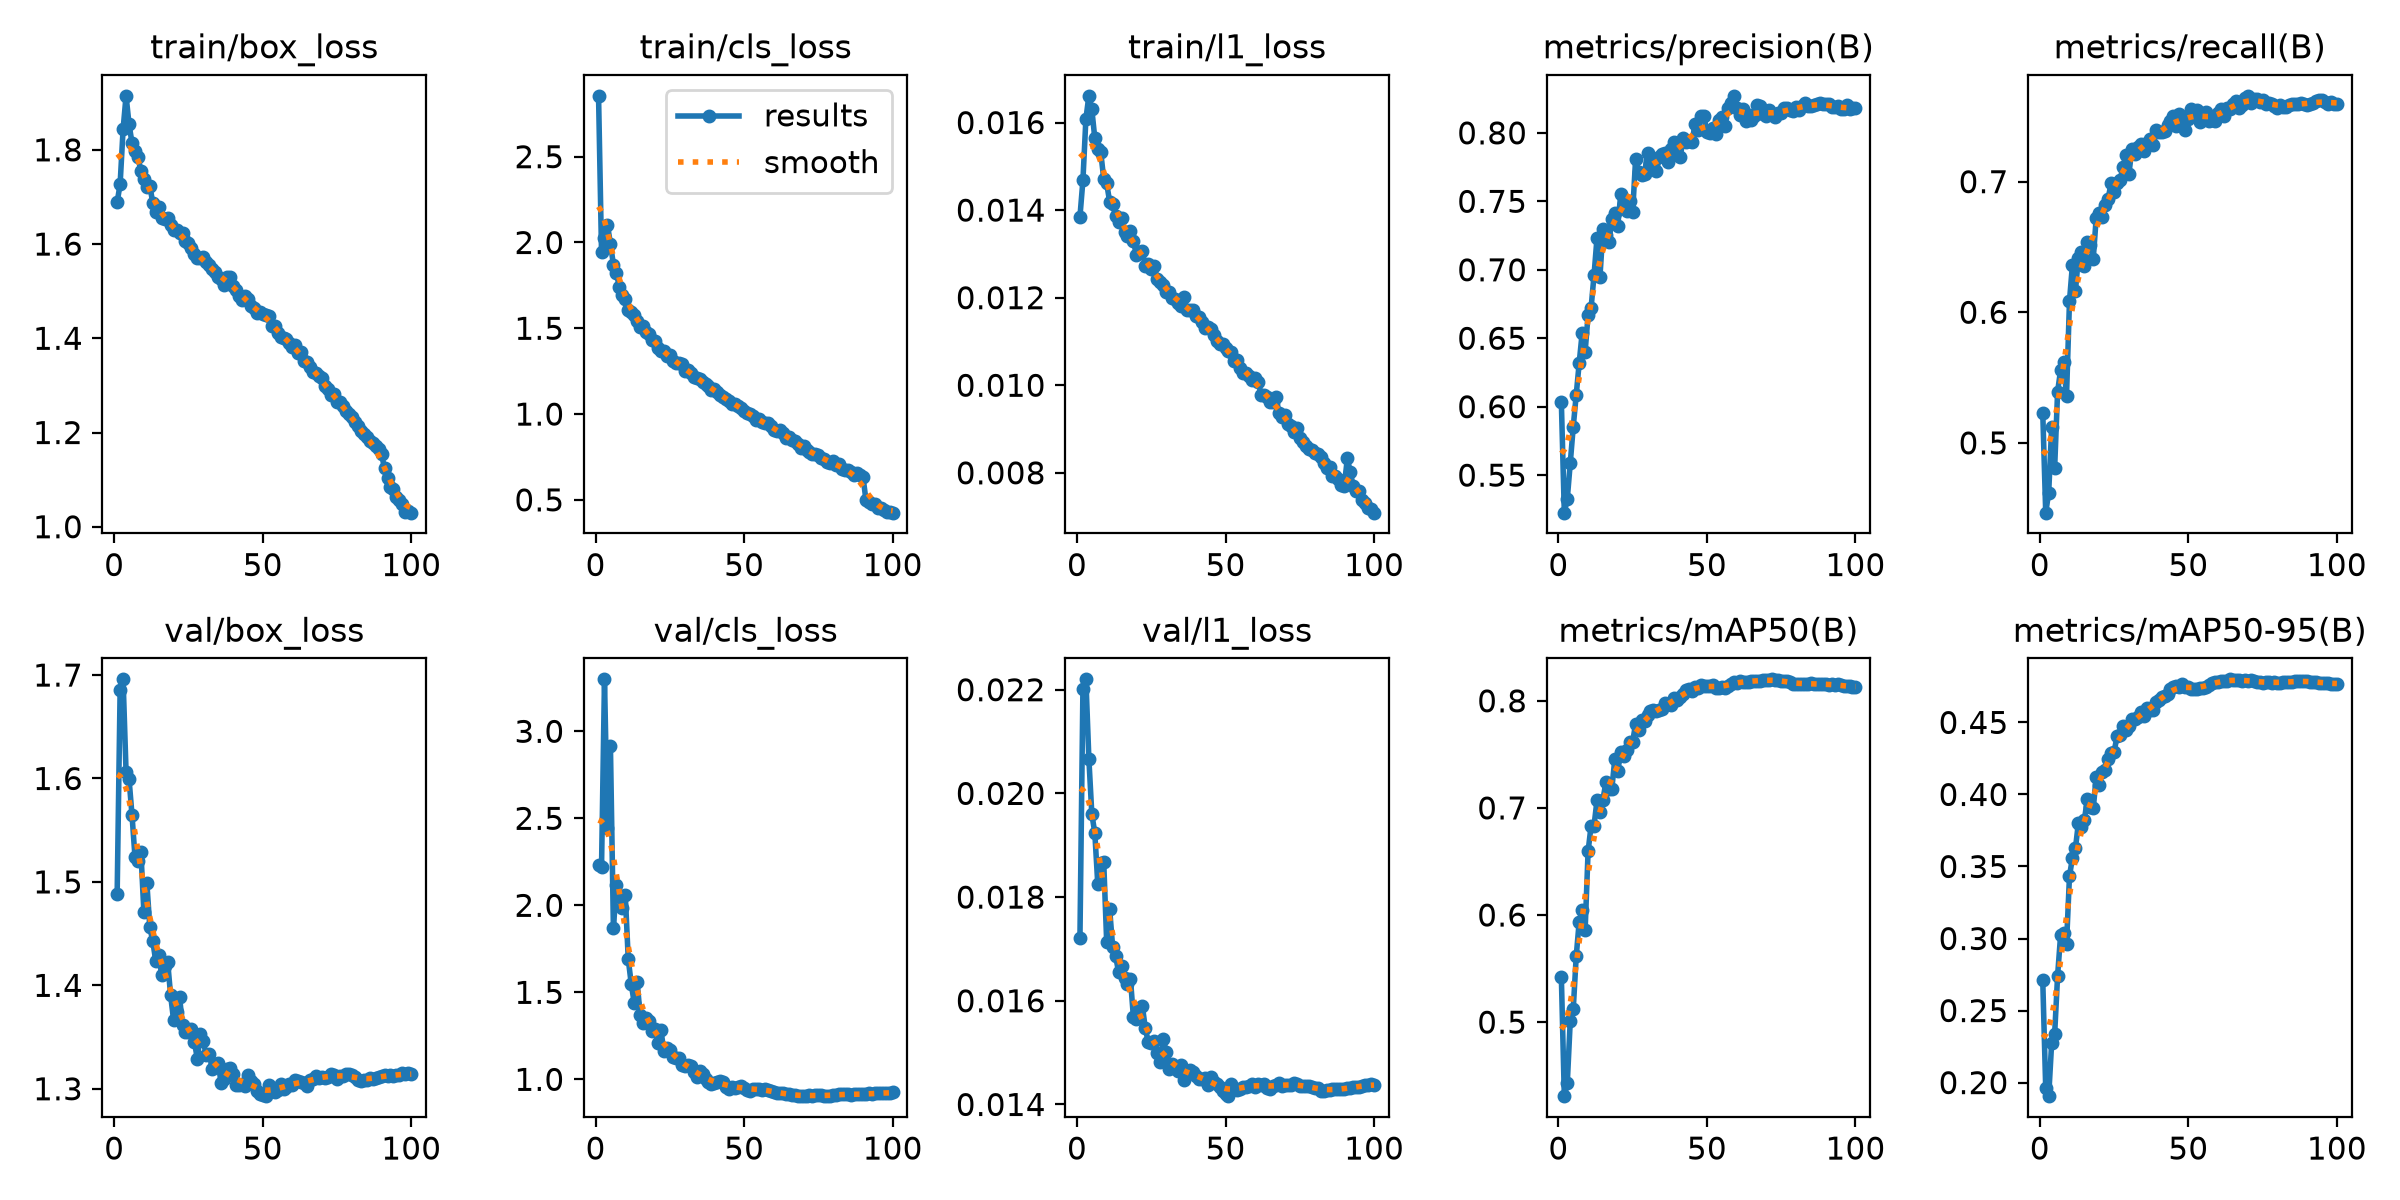

Values plotted in this chart, from the file beside it:
epoch, time, train/box_loss, train/cls_loss, train/l1_loss, metrics/precision(B), metrics/recall(B), metrics/mAP50(B), metrics/mAP50-95(B), val/box_loss, val/cls_loss, val/l1_loss, lr/pg0, lr/pg1, lr/pg2, lr/pg3, lr/pg4, lr/pg5, lr/pg6, lr/pg7
1, 240.6, 1.689, 2.855, 0.01385, 0.6033, 0.5232, 0.5422, 0.2709, 1.488, 2.23, 0.01722, 0.009988, 0.003329, 0.009988, 0.003329, 0.009988, 0.003329, 0.009988, 0.003329
2, 477.7, 1.727, 1.946, 0.01468, 0.5226, 0.4466, 0.4309, 0.196, 1.685, 2.217, 0.02201, 0.01979, 0.006597, 0.01979, 0.006597, 0.01979, 0.006597, 0.01979, 0.006597
3, 711, 1.843, 2.024, 0.01608, 0.5328, 0.462, 0.4431, 0.1906, 1.696, 3.299, 0.0222, 0.02939, 0.009798, 0.02939, 0.009798, 0.02939, 0.009798, 0.02939, 0.009798
4, 942.9, 1.915, 2.101, 0.01661, 0.5588, 0.5119, 0.5013, 0.2276, 1.606, 2.442, 0.02067, 0.02911, 0.009703, 0.02911, 0.009703, 0.02911, 0.009703, 0.02911, 0.009703
5, 1175, 1.855, 1.993, 0.0163, 0.5852, 0.4806, 0.5119, 0.2335, 1.6, 2.914, 0.0196, 0.02881, 0.009604, 0.02881, 0.009604, 0.02881, 0.009604, 0.02881, 0.009604
6, 1407, 1.815, 1.87, 0.01564, 0.6086, 0.5392, 0.5613, 0.2742, 1.565, 1.869, 0.01924, 0.02851, 0.009505, 0.02851, 0.009505, 0.02851, 0.009505, 0.02851, 0.009505
7, 1639, 1.797, 1.82, 0.01539, 0.6318, 0.5556, 0.5936, 0.3021, 1.524, 2.114, 0.01825, 0.02822, 0.009406, 0.02822, 0.009406, 0.02822, 0.009406, 0.02822, 0.009406
8, 1872, 1.785, 1.742, 0.01532, 0.6537, 0.5622, 0.6046, 0.3039, 1.52, 2.054, 0.01866, 0.02792, 0.009307, 0.02792, 0.009307, 0.02792, 0.009307, 0.02792, 0.009307
9, 2104, 1.755, 1.697, 0.01472, 0.6401, 0.5359, 0.5858, 0.2964, 1.529, 1.983, 0.01868, 0.02762, 0.009208, 0.02762, 0.009208, 0.02762, 0.009208, 0.02762, 0.009208
10, 2335, 1.738, 1.67, 0.01461, 0.667, 0.6087, 0.6595, 0.3434, 1.471, 2.059, 0.01713, 0.02733, 0.009109, 0.02733, 0.009109, 0.02733, 0.009109, 0.02733, 0.009109
11, 2567, 1.721, 1.609, 0.01419, 0.6719, 0.6366, 0.6831, 0.3561, 1.499, 1.69, 0.01777, 0.02703, 0.00901, 0.02703, 0.00901, 0.02703, 0.00901, 0.02703, 0.00901
12, 2799, 1.724, 1.595, 0.01414, 0.6961, 0.6163, 0.6834, 0.3625, 1.456, 1.549, 0.01704, 0.02673, 0.008911, 0.02673, 0.008911, 0.02673, 0.008911, 0.02673, 0.008911
13, 3031, 1.687, 1.577, 0.01387, 0.7232, 0.6419, 0.7071, 0.3803, 1.443, 1.439, 0.01687, 0.02644, 0.008812, 0.02644, 0.008812, 0.02644, 0.008812, 0.02644, 0.008812
14, 3262, 1.668, 1.539, 0.01373, 0.6951, 0.6465, 0.6966, 0.3772, 1.423, 1.557, 0.01655, 0.02614, 0.008713, 0.02614, 0.008713, 0.02614, 0.008713, 0.02614, 0.008713
15, 3494, 1.678, 1.509, 0.01381, 0.7294, 0.6355, 0.7077, 0.382, 1.429, 1.37, 0.01667, 0.02584, 0.008614, 0.02584, 0.008614, 0.02584, 0.008614, 0.02584, 0.008614
16, 3726, 1.655, 1.51, 0.01351, 0.7255, 0.6539, 0.7242, 0.3969, 1.41, 1.325, 0.01643, 0.02555, 0.008515, 0.02555, 0.008515, 0.02555, 0.008515, 0.02555, 0.008515
17, 3957, 1.653, 1.479, 0.01341, 0.7202, 0.6513, 0.7179, 0.391, 1.419, 1.354, 0.01632, 0.02525, 0.008416, 0.02525, 0.008416, 0.02525, 0.008416, 0.02525, 0.008416
18, 4189, 1.655, 1.466, 0.01352, 0.737, 0.6411, 0.718, 0.3903, 1.423, 1.336, 0.01642, 0.02495, 0.008317, 0.02495, 0.008317, 0.02495, 0.008317, 0.02495, 0.008317
19, 4421, 1.641, 1.434, 0.01329, 0.7418, 0.6725, 0.7458, 0.4124, 1.39, 1.278, 0.01568, 0.02465, 0.008218, 0.02465, 0.008218, 0.02465, 0.008218, 0.02465, 0.008218
20, 4652, 1.629, 1.423, 0.01298, 0.7322, 0.6759, 0.7346, 0.4069, 1.366, 1.291, 0.01564, 0.02436, 0.008119, 0.02436, 0.008119, 0.02436, 0.008119, 0.02436, 0.008119
21, 4884, 1.63, 1.385, 0.01304, 0.7553, 0.673, 0.7524, 0.4153, 1.375, 1.209, 0.01586, 0.02406, 0.00802, 0.02406, 0.00802, 0.02406, 0.00802, 0.02406, 0.00802
22, 5115, 1.624, 1.369, 0.01307, 0.7482, 0.6817, 0.7484, 0.4167, 1.389, 1.283, 0.0159, 0.02376, 0.007921, 0.02376, 0.007921, 0.02376, 0.007921, 0.02376, 0.007921
23, 5347, 1.624, 1.366, 0.01272, 0.743, 0.6869, 0.7543, 0.4244, 1.361, 1.161, 0.01547, 0.02347, 0.007822, 0.02347, 0.007822, 0.02347, 0.007822, 0.02347, 0.007822
24, 5579, 1.606, 1.341, 0.01277, 0.75, 0.6988, 0.7611, 0.4288, 1.355, 1.179, 0.0152, 0.02317, 0.007723, 0.02317, 0.007723, 0.02317, 0.007723, 0.02317, 0.007723
25, 5810, 1.603, 1.343, 0.01266, 0.7422, 0.6924, 0.7616, 0.4294, 1.354, 1.167, 0.01518, 0.02287, 0.007624, 0.02287, 0.007624, 0.02287, 0.007624, 0.02287, 0.007624
26, 6042, 1.591, 1.307, 0.01272, 0.7811, 0.699, 0.7788, 0.4403, 1.358, 1.127, 0.01522, 0.02258, 0.007525, 0.02258, 0.007525, 0.02258, 0.007525, 0.02258, 0.007525
27, 6274, 1.578, 1.3, 0.01242, 0.7718, 0.7011, 0.7729, 0.4409, 1.345, 1.123, 0.015, 0.02228, 0.007426, 0.02228, 0.007426, 0.02228, 0.007426, 0.02228, 0.007426
28, 6505, 1.571, 1.3, 0.01236, 0.7689, 0.711, 0.7822, 0.4478, 1.329, 1.122, 0.01481, 0.02198, 0.007327, 0.02198, 0.007327, 0.02198, 0.007327, 0.02198, 0.007327
29, 6736, 1.571, 1.291, 0.0123, 0.77, 0.7204, 0.7813, 0.4449, 1.353, 1.08, 0.01527, 0.02168, 0.007228, 0.02168, 0.007228, 0.02168, 0.007228, 0.02168, 0.007228
30, 6968, 1.572, 1.254, 0.01213, 0.7856, 0.7059, 0.7865, 0.4473, 1.346, 1.076, 0.01502, 0.02139, 0.007129, 0.02139, 0.007129, 0.02139, 0.007129, 0.02139, 0.007129
31, 7199, 1.561, 1.255, 0.01214, 0.778, 0.725, 0.7903, 0.4523, 1.332, 1.08, 0.01469, 0.02109, 0.00703, 0.02109, 0.00703, 0.02109, 0.00703, 0.02109, 0.00703
32, 7431, 1.555, 1.24, 0.012, 0.7746, 0.7213, 0.7916, 0.4525, 1.334, 1.077, 0.01478, 0.02079, 0.006931, 0.02079, 0.006931, 0.02079, 0.006931, 0.02079, 0.006931
33, 7662, 1.548, 1.218, 0.01196, 0.772, 0.7262, 0.7904, 0.4536, 1.32, 1.041, 0.01473, 0.0205, 0.006832, 0.0205, 0.006832, 0.0205, 0.006832, 0.0205, 0.006832
34, 7893, 1.541, 1.211, 0.01188, 0.782, 0.729, 0.7914, 0.4571, 1.324, 1.014, 0.01464, 0.0202, 0.006733, 0.0202, 0.006733, 0.0202, 0.006733, 0.0202, 0.006733
35, 8125, 1.53, 1.206, 0.01182, 0.7848, 0.7234, 0.7922, 0.4544, 1.325, 1.047, 0.01476, 0.0199, 0.006634, 0.0199, 0.006634, 0.0199, 0.006634, 0.0199, 0.006634
36, 8357, 1.525, 1.189, 0.01202, 0.7851, 0.7293, 0.7981, 0.4598, 1.306, 1.029, 0.01447, 0.01961, 0.006535, 0.01961, 0.006535, 0.01961, 0.006535, 0.01961, 0.006535
37, 8588, 1.512, 1.175, 0.01171, 0.779, 0.7327, 0.7967, 0.4587, 1.31, 1.003, 0.01464, 0.01931, 0.006436, 0.01931, 0.006436, 0.01931, 0.006436, 0.01931, 0.006436
38, 8819, 1.53, 1.161, 0.01171, 0.7879, 0.7277, 0.7962, 0.4584, 1.319, 0.987, 0.01466, 0.01901, 0.006337, 0.01901, 0.006337, 0.01901, 0.006337, 0.01901, 0.006337
39, 9051, 1.531, 1.138, 0.01172, 0.7936, 0.7396, 0.8026, 0.4644, 1.32, 0.973, 0.01463, 0.01871, 0.006238, 0.01871, 0.006238, 0.01871, 0.006238, 0.01871, 0.006238
40, 9282, 1.511, 1.145, 0.01158, 0.784, 0.7382, 0.8005, 0.4657, 1.314, 0.9788, 0.01455, 0.01842, 0.006139, 0.01842, 0.006139, 0.01842, 0.006139, 0.01842, 0.006139
41, 9514, 1.503, 1.13, 0.01156, 0.7823, 0.7384, 0.8038, 0.4675, 1.304, 0.9844, 0.01449, 0.01812, 0.00604, 0.01812, 0.00604, 0.01812, 0.00604, 0.01812, 0.00604
42, 9745, 1.49, 1.109, 0.01145, 0.7959, 0.739, 0.8059, 0.4686, 1.303, 0.9911, 0.0145, 0.01782, 0.005941, 0.01782, 0.005941, 0.01782, 0.005941, 0.01782, 0.005941
43, 9977, 1.482, 1.097, 0.0113, 0.7934, 0.7437, 0.8104, 0.4694, 1.305, 0.9828, 0.01451, 0.01753, 0.005842, 0.01753, 0.005842, 0.01753, 0.005842, 0.01753, 0.005842
44, 10208, 1.49, 1.089, 0.01133, 0.794, 0.7463, 0.8114, 0.4731, 1.303, 0.9581, 0.01438, 0.01723, 0.005743, 0.01723, 0.005743, 0.01723, 0.005743, 0.01723, 0.005743
45, 10439, 1.482, 1.077, 0.01129, 0.7933, 0.7503, 0.8091, 0.4743, 1.313, 0.9467, 0.01452, 0.01693, 0.005644, 0.01693, 0.005644, 0.01693, 0.005644, 0.01693, 0.005644
46, 10670, 1.468, 1.058, 0.01114, 0.8066, 0.7428, 0.8133, 0.4756, 1.308, 0.9569, 0.01444, 0.01664, 0.005545, 0.01664, 0.005545, 0.01664, 0.005545, 0.01664, 0.005545
47, 10902, 1.464, 1.061, 0.011, 0.8018, 0.7515, 0.812, 0.4746, 1.305, 0.9524, 0.0144, 0.01634, 0.005446, 0.01634, 0.005446, 0.01634, 0.005446, 0.01634, 0.005446
48, 11133, 1.454, 1.045, 0.01094, 0.8122, 0.7466, 0.8149, 0.4766, 1.298, 0.9583, 0.01434, 0.01604, 0.005347, 0.01604, 0.005347, 0.01604, 0.005347, 0.01604, 0.005347
49, 11364, 1.456, 1.035, 0.01094, 0.8121, 0.7399, 0.8135, 0.4744, 1.295, 0.9602, 0.01425, 0.01574, 0.005248, 0.01574, 0.005248, 0.01574, 0.005248, 0.01574, 0.005248
50, 11596, 1.452, 1.016, 0.01084, 0.8007, 0.748, 0.8142, 0.4745, 1.294, 0.9476, 0.01421, 0.01545, 0.005149, 0.01545, 0.005149, 0.01545, 0.005149, 0.01545, 0.005149
51, 11828, 1.45, 1.008, 0.01079, 0.7998, 0.7554, 0.8138, 0.4735, 1.293, 0.9406, 0.01416, 0.01515, 0.00505, 0.01515, 0.00505, 0.01515, 0.00505, 0.01515, 0.00505
52, 12059, 1.447, 0.9979, 0.01075, 0.8039, 0.7544, 0.8149, 0.4733, 1.304, 0.9354, 0.01439, 0.01485, 0.004951, 0.01485, 0.004951, 0.01485, 0.004951, 0.01485, 0.004951
53, 12290, 1.426, 0.9885, 0.01056, 0.7989, 0.7549, 0.8119, 0.4734, 1.299, 0.9463, 0.01432, 0.01456, 0.004852, 0.01456, 0.004852, 0.01456, 0.004852, 0.01456, 0.004852
54, 12522, 1.427, 0.9647, 0.01058, 0.8092, 0.7457, 0.812, 0.4737, 1.297, 0.9439, 0.01427, 0.01426, 0.004753, 0.01426, 0.004753, 0.01426, 0.004753, 0.01426, 0.004753
55, 12753, 1.412, 0.972, 0.0104, 0.8119, 0.7487, 0.8126, 0.4738, 1.299, 0.9461, 0.0143, 0.01396, 0.004654, 0.01396, 0.004654, 0.01396, 0.004654, 0.01396, 0.004654
56, 12984, 1.403, 0.9566, 0.01027, 0.8048, 0.7536, 0.8121, 0.4749, 1.304, 0.9403, 0.01433, 0.01367, 0.004555, 0.01367, 0.004555, 0.01367, 0.004555, 0.01367, 0.004555
57, 13215, 1.401, 0.9465, 0.01027, 0.8183, 0.7462, 0.8141, 0.4762, 1.299, 0.9424, 0.01434, 0.01337, 0.004456, 0.01337, 0.004456, 0.01337, 0.004456, 0.01337, 0.004456
58, 13446, 1.4, 0.9461, 0.01022, 0.8217, 0.7469, 0.8157, 0.4776, 1.302, 0.9375, 0.01436, 0.01307, 0.004357, 0.01307, 0.004357, 0.01307, 0.004357, 0.01307, 0.004357
59, 13678, 1.391, 0.9276, 0.01013, 0.827, 0.7461, 0.8177, 0.4783, 1.304, 0.9345, 0.0144, 0.01277, 0.004258, 0.01277, 0.004258, 0.01277, 0.004258, 0.01277, 0.004258
60, 13909, 1.381, 0.9044, 0.01016, 0.8179, 0.7526, 0.8171, 0.4779, 1.303, 0.9281, 0.01433, 0.01248, 0.004159, 0.01248, 0.004159, 0.01248, 0.004159, 0.01248, 0.004159
... 40 more rows
